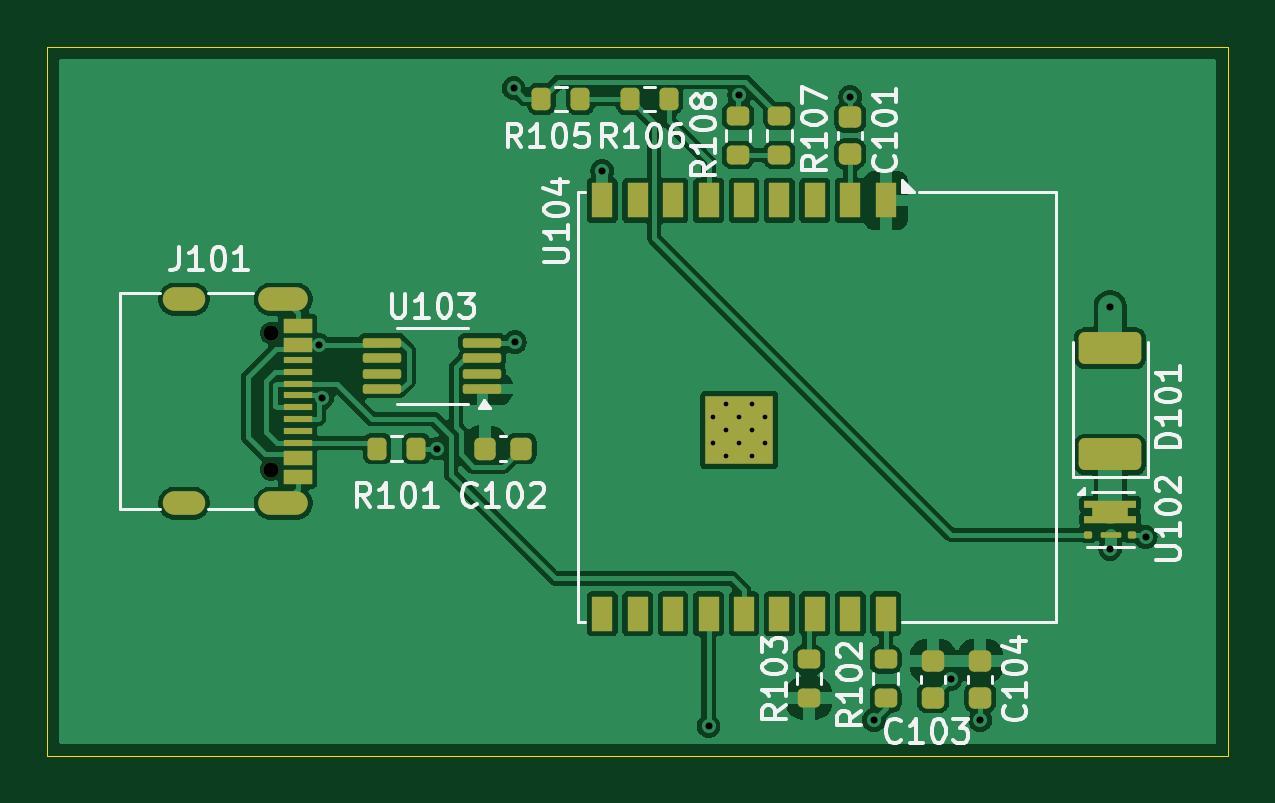
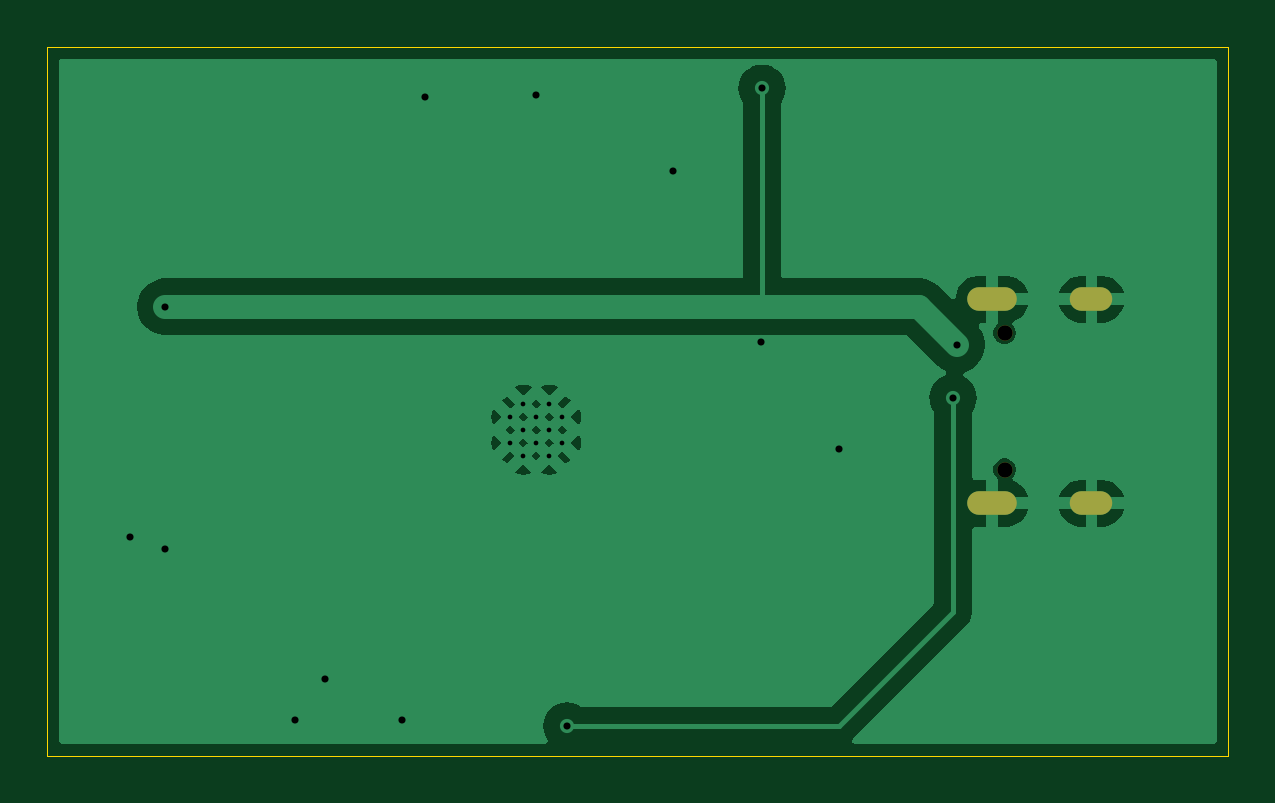
Circuit board: 11 layer files. Board 50.0 x 30.0 mm.
- bottom_copper: PropellerLampMate-B_Cu.gbl (29726 bytes)
- bottom_mask: PropellerLampMate-B_Mask.gbs (734 bytes)
- paste: PropellerLampMate-B_Paste.gbp (460 bytes)
- bottom_silk: PropellerLampMate-B_Silkscreen.gbo (461 bytes)
- outline: PropellerLampMate-Edge_Cuts.gm1 (690 bytes)
- top_copper: PropellerLampMate-F_Cu.gtl (85394 bytes)
- top_mask: PropellerLampMate-F_Mask.gts (5411 bytes)
- paste: PropellerLampMate-F_Paste.gtp (4801 bytes)
- top_silk: PropellerLampMate-F_Silkscreen.gto (40718 bytes)
- drill: PropellerLampMate-NPTH.drl (363 bytes)
- drill: PropellerLampMate-PTH.drl (1013 bytes)

=== bottom_copper: PropellerLampMate-B_Cu.gbl (29726 bytes, source omitted) ===
=== bottom_mask: PropellerLampMate-B_Mask.gbs ===
%TF.GenerationSoftware,KiCad,Pcbnew,8.0.6*%
%TF.CreationDate,2024-12-09T16:08:49+11:00*%
%TF.ProjectId,PropellerLampMate,50726f70-656c-46c6-9572-4c616d704d61,rev?*%
%TF.SameCoordinates,Original*%
%TF.FileFunction,Soldermask,Bot*%
%TF.FilePolarity,Negative*%
%FSLAX46Y46*%
G04 Gerber Fmt 4.6, Leading zero omitted, Abs format (unit mm)*
G04 Created by KiCad (PCBNEW 8.0.6) date 2024-12-09 16:08:49*
%MOMM*%
%LPD*%
G01*
G04 APERTURE LIST*
%ADD10C,0.650000*%
%ADD11O,2.100000X1.000000*%
%ADD12O,1.800000X1.000000*%
G04 APERTURE END LIST*
D10*
%TO.C,J101*%
X151480000Y-55110000D03*
X151480000Y-60890000D03*
D11*
X152000000Y-53680000D03*
D12*
X147800000Y-53680000D03*
D11*
X152000000Y-62320000D03*
D12*
X147800000Y-62320000D03*
%TD*%
M02*

=== paste: PropellerLampMate-B_Paste.gbp ===
%TF.GenerationSoftware,KiCad,Pcbnew,8.0.6*%
%TF.CreationDate,2024-12-09T16:08:49+11:00*%
%TF.ProjectId,PropellerLampMate,50726f70-656c-46c6-9572-4c616d704d61,rev?*%
%TF.SameCoordinates,Original*%
%TF.FileFunction,Paste,Bot*%
%TF.FilePolarity,Positive*%
%FSLAX46Y46*%
G04 Gerber Fmt 4.6, Leading zero omitted, Abs format (unit mm)*
G04 Created by KiCad (PCBNEW 8.0.6) date 2024-12-09 16:08:49*
%MOMM*%
%LPD*%
G01*
G04 APERTURE LIST*
G04 APERTURE END LIST*
M02*

=== bottom_silk: PropellerLampMate-B_Silkscreen.gbo ===
%TF.GenerationSoftware,KiCad,Pcbnew,8.0.6*%
%TF.CreationDate,2024-12-09T16:08:49+11:00*%
%TF.ProjectId,PropellerLampMate,50726f70-656c-46c6-9572-4c616d704d61,rev?*%
%TF.SameCoordinates,Original*%
%TF.FileFunction,Legend,Bot*%
%TF.FilePolarity,Positive*%
%FSLAX46Y46*%
G04 Gerber Fmt 4.6, Leading zero omitted, Abs format (unit mm)*
G04 Created by KiCad (PCBNEW 8.0.6) date 2024-12-09 16:08:49*
%MOMM*%
%LPD*%
G01*
G04 APERTURE LIST*
G04 APERTURE END LIST*
M02*

=== outline: PropellerLampMate-Edge_Cuts.gm1 ===
%TF.GenerationSoftware,KiCad,Pcbnew,8.0.6*%
%TF.CreationDate,2024-12-09T16:08:49+11:00*%
%TF.ProjectId,PropellerLampMate,50726f70-656c-46c6-9572-4c616d704d61,rev?*%
%TF.SameCoordinates,Original*%
%TF.FileFunction,Profile,NP*%
%FSLAX46Y46*%
G04 Gerber Fmt 4.6, Leading zero omitted, Abs format (unit mm)*
G04 Created by KiCad (PCBNEW 8.0.6) date 2024-12-09 16:08:49*
%MOMM*%
%LPD*%
G01*
G04 APERTURE LIST*
%TA.AperFunction,Profile*%
%ADD10C,0.050000*%
%TD*%
G04 APERTURE END LIST*
D10*
X192000000Y-73000000D02*
X142000000Y-73000000D01*
X142000000Y-73000000D02*
X142000000Y-43000000D01*
X192000000Y-43000000D02*
X192000000Y-73000000D01*
X142000000Y-43000000D02*
X192000000Y-43000000D01*
M02*

=== top_copper: PropellerLampMate-F_Cu.gtl (85394 bytes, source omitted) ===
=== top_mask: PropellerLampMate-F_Mask.gts ===
%TF.GenerationSoftware,KiCad,Pcbnew,8.0.6*%
%TF.CreationDate,2024-12-09T16:08:49+11:00*%
%TF.ProjectId,PropellerLampMate,50726f70-656c-46c6-9572-4c616d704d61,rev?*%
%TF.SameCoordinates,Original*%
%TF.FileFunction,Soldermask,Top*%
%TF.FilePolarity,Negative*%
%FSLAX46Y46*%
G04 Gerber Fmt 4.6, Leading zero omitted, Abs format (unit mm)*
G04 Created by KiCad (PCBNEW 8.0.6) date 2024-12-09 16:08:49*
%MOMM*%
%LPD*%
G01*
G04 APERTURE LIST*
G04 Aperture macros list*
%AMRoundRect*
0 Rectangle with rounded corners*
0 $1 Rounding radius*
0 $2 $3 $4 $5 $6 $7 $8 $9 X,Y pos of 4 corners*
0 Add a 4 corners polygon primitive as box body*
4,1,4,$2,$3,$4,$5,$6,$7,$8,$9,$2,$3,0*
0 Add four circle primitives for the rounded corners*
1,1,$1+$1,$2,$3*
1,1,$1+$1,$4,$5*
1,1,$1+$1,$6,$7*
1,1,$1+$1,$8,$9*
0 Add four rect primitives between the rounded corners*
20,1,$1+$1,$2,$3,$4,$5,0*
20,1,$1+$1,$4,$5,$6,$7,0*
20,1,$1+$1,$6,$7,$8,$9,0*
20,1,$1+$1,$8,$9,$2,$3,0*%
%AMFreePoly0*
4,1,15,1.100000,0.175000,0.750000,0.175000,0.750000,-0.175000,1.100000,-0.175000,1.100000,-0.475000,0.750000,-0.475000,-0.750000,-0.475000,-1.100000,-0.475000,-1.100000,-0.175000,-0.750000,-0.175000,-0.750000,0.175000,-1.100000,0.175000,-1.100000,0.475000,1.100000,0.475000,1.100000,0.175000,1.100000,0.175000,$1*%
G04 Aperture macros list end*
%ADD10RoundRect,0.225000X0.250000X-0.225000X0.250000X0.225000X-0.250000X0.225000X-0.250000X-0.225000X0*%
%ADD11RoundRect,0.200000X0.275000X-0.200000X0.275000X0.200000X-0.275000X0.200000X-0.275000X-0.200000X0*%
%ADD12RoundRect,0.200000X-0.200000X-0.275000X0.200000X-0.275000X0.200000X0.275000X-0.200000X0.275000X0*%
%ADD13C,0.650000*%
%ADD14R,1.240000X0.600000*%
%ADD15R,1.240000X0.300000*%
%ADD16O,2.100000X1.000000*%
%ADD17O,1.800000X1.000000*%
%ADD18RoundRect,0.225000X0.225000X0.250000X-0.225000X0.250000X-0.225000X-0.250000X0.225000X-0.250000X0*%
%ADD19RoundRect,0.200000X-0.275000X0.200000X-0.275000X-0.200000X0.275000X-0.200000X0.275000X0.200000X0*%
%ADD20RoundRect,0.225000X-0.250000X0.225000X-0.250000X-0.225000X0.250000X-0.225000X0.250000X0.225000X0*%
%ADD21RoundRect,0.100000X0.712500X0.100000X-0.712500X0.100000X-0.712500X-0.100000X0.712500X-0.100000X0*%
%ADD22RoundRect,0.200000X0.200000X0.275000X-0.200000X0.275000X-0.200000X-0.275000X0.200000X-0.275000X0*%
%ADD23R,0.900000X1.500000*%
%ADD24C,0.600000*%
%ADD25R,2.900000X2.900000*%
%ADD26FreePoly0,0.000000*%
%ADD27RoundRect,0.075000X-0.100000X-0.075000X0.100000X-0.075000X0.100000X0.075000X-0.100000X0.075000X0*%
%ADD28RoundRect,0.058750X-0.376250X-0.058750X0.376250X-0.058750X0.376250X0.058750X-0.376250X0.058750X0*%
%ADD29RoundRect,0.250000X1.075000X-0.425000X1.075000X0.425000X-1.075000X0.425000X-1.075000X-0.425000X0*%
G04 APERTURE END LIST*
D10*
%TO.C,C101*%
X176000000Y-47525000D03*
X176000000Y-45975000D03*
%TD*%
D11*
%TO.C,R108*%
X171250000Y-47575000D03*
X171250000Y-45925000D03*
%TD*%
D12*
%TO.C,R105*%
X162925000Y-45200000D03*
X164575000Y-45200000D03*
%TD*%
D13*
%TO.C,J101*%
X151480000Y-55110000D03*
X151480000Y-60890000D03*
D14*
X152600000Y-54800000D03*
X152600000Y-55600000D03*
D15*
X152600000Y-56750000D03*
X152600000Y-57750000D03*
X152600000Y-58250000D03*
X152600000Y-59250000D03*
D14*
X152600000Y-60400000D03*
X152600000Y-61200000D03*
X152600000Y-61200000D03*
X152600000Y-60400000D03*
D15*
X152600000Y-59750000D03*
X152600000Y-58750000D03*
X152600000Y-57250000D03*
X152600000Y-56250000D03*
D14*
X152600000Y-55600000D03*
X152600000Y-54800000D03*
D16*
X152000000Y-53680000D03*
D17*
X147800000Y-53680000D03*
D16*
X152000000Y-62320000D03*
D17*
X147800000Y-62320000D03*
%TD*%
D18*
%TO.C,C102*%
X162075001Y-60000000D03*
X160525001Y-60000000D03*
%TD*%
D11*
%TO.C,R102*%
X177500000Y-70575000D03*
X177500000Y-68925000D03*
%TD*%
D19*
%TO.C,R107*%
X173000000Y-45925000D03*
X173000000Y-47575000D03*
%TD*%
D20*
%TO.C,C103*%
X179500000Y-69000000D03*
X179500000Y-70550000D03*
%TD*%
D11*
%TO.C,R103*%
X174250000Y-70575000D03*
X174250000Y-68925000D03*
%TD*%
D21*
%TO.C,U103*%
X160412501Y-57475000D03*
X160412501Y-56825000D03*
X160412501Y-56175000D03*
X160412501Y-55525000D03*
X156187501Y-55525000D03*
X156187501Y-56175000D03*
X156187501Y-56825000D03*
X156187501Y-57475000D03*
%TD*%
D20*
%TO.C,C104*%
X181500000Y-69000000D03*
X181500000Y-70550000D03*
%TD*%
D22*
%TO.C,R106*%
X168325000Y-45200000D03*
X166675000Y-45200000D03*
%TD*%
D23*
%TO.C,U104*%
X177500000Y-49500000D03*
X176000000Y-49500000D03*
X174500000Y-49500000D03*
X173000000Y-49500000D03*
X171500000Y-49500000D03*
X170000000Y-49500000D03*
X168500000Y-49500000D03*
X167000000Y-49500000D03*
X165500000Y-49500000D03*
X165500000Y-67000000D03*
X167000000Y-67000000D03*
X168500000Y-67000000D03*
X170000000Y-67000000D03*
X171500000Y-67000000D03*
X173000000Y-67000000D03*
X174500000Y-67000000D03*
X176000000Y-67000000D03*
X177500000Y-67000000D03*
D24*
X171850000Y-58110000D03*
X170750000Y-58110000D03*
X172400000Y-58660000D03*
X171300000Y-58660000D03*
X170200000Y-58660000D03*
X171850000Y-59210000D03*
D25*
X171300000Y-59210000D03*
D24*
X170750000Y-59210000D03*
X172400000Y-59760000D03*
X171300000Y-59760000D03*
X170200000Y-59760000D03*
X171850000Y-60310000D03*
X170750000Y-60310000D03*
%TD*%
D26*
%TO.C,U102*%
X187000000Y-62675000D03*
D27*
X186075000Y-63650000D03*
D28*
X187040000Y-63650000D03*
D27*
X187925000Y-63650000D03*
%TD*%
D12*
%TO.C,R101*%
X155975001Y-60000000D03*
X157625001Y-60000000D03*
%TD*%
D29*
%TO.C,D101*%
X187000000Y-60250000D03*
X187000000Y-55750000D03*
%TD*%
M02*

=== paste: PropellerLampMate-F_Paste.gtp ===
%TF.GenerationSoftware,KiCad,Pcbnew,8.0.6*%
%TF.CreationDate,2024-12-09T16:08:49+11:00*%
%TF.ProjectId,PropellerLampMate,50726f70-656c-46c6-9572-4c616d704d61,rev?*%
%TF.SameCoordinates,Original*%
%TF.FileFunction,Paste,Top*%
%TF.FilePolarity,Positive*%
%FSLAX46Y46*%
G04 Gerber Fmt 4.6, Leading zero omitted, Abs format (unit mm)*
G04 Created by KiCad (PCBNEW 8.0.6) date 2024-12-09 16:08:49*
%MOMM*%
%LPD*%
G01*
G04 APERTURE LIST*
G04 Aperture macros list*
%AMRoundRect*
0 Rectangle with rounded corners*
0 $1 Rounding radius*
0 $2 $3 $4 $5 $6 $7 $8 $9 X,Y pos of 4 corners*
0 Add a 4 corners polygon primitive as box body*
4,1,4,$2,$3,$4,$5,$6,$7,$8,$9,$2,$3,0*
0 Add four circle primitives for the rounded corners*
1,1,$1+$1,$2,$3*
1,1,$1+$1,$4,$5*
1,1,$1+$1,$6,$7*
1,1,$1+$1,$8,$9*
0 Add four rect primitives between the rounded corners*
20,1,$1+$1,$2,$3,$4,$5,0*
20,1,$1+$1,$4,$5,$6,$7,0*
20,1,$1+$1,$6,$7,$8,$9,0*
20,1,$1+$1,$8,$9,$2,$3,0*%
G04 Aperture macros list end*
%ADD10RoundRect,0.225000X0.250000X-0.225000X0.250000X0.225000X-0.250000X0.225000X-0.250000X-0.225000X0*%
%ADD11RoundRect,0.200000X0.275000X-0.200000X0.275000X0.200000X-0.275000X0.200000X-0.275000X-0.200000X0*%
%ADD12RoundRect,0.200000X-0.200000X-0.275000X0.200000X-0.275000X0.200000X0.275000X-0.200000X0.275000X0*%
%ADD13R,1.240000X0.600000*%
%ADD14R,1.240000X0.300000*%
%ADD15RoundRect,0.225000X0.225000X0.250000X-0.225000X0.250000X-0.225000X-0.250000X0.225000X-0.250000X0*%
%ADD16RoundRect,0.200000X-0.275000X0.200000X-0.275000X-0.200000X0.275000X-0.200000X0.275000X0.200000X0*%
%ADD17RoundRect,0.225000X-0.250000X0.225000X-0.250000X-0.225000X0.250000X-0.225000X0.250000X0.225000X0*%
%ADD18RoundRect,0.100000X0.712500X0.100000X-0.712500X0.100000X-0.712500X-0.100000X0.712500X-0.100000X0*%
%ADD19RoundRect,0.200000X0.200000X0.275000X-0.200000X0.275000X-0.200000X-0.275000X0.200000X-0.275000X0*%
%ADD20R,0.700000X0.700000*%
%ADD21R,0.900000X1.500000*%
%ADD22RoundRect,0.150000X-0.150000X-0.250000X0.150000X-0.250000X0.150000X0.250000X-0.150000X0.250000X0*%
%ADD23RoundRect,0.075000X-0.100000X-0.075000X0.100000X-0.075000X0.100000X0.075000X-0.100000X0.075000X0*%
%ADD24RoundRect,0.058750X-0.376250X-0.058750X0.376250X-0.058750X0.376250X0.058750X-0.376250X0.058750X0*%
%ADD25RoundRect,0.250000X1.075000X-0.425000X1.075000X0.425000X-1.075000X0.425000X-1.075000X-0.425000X0*%
G04 APERTURE END LIST*
D10*
%TO.C,C101*%
X176000000Y-47525000D03*
X176000000Y-45975000D03*
%TD*%
D11*
%TO.C,R108*%
X171250000Y-47575000D03*
X171250000Y-45925000D03*
%TD*%
D12*
%TO.C,R105*%
X162925000Y-45200000D03*
X164575000Y-45200000D03*
%TD*%
D13*
%TO.C,J101*%
X152600000Y-54800000D03*
X152600000Y-55600000D03*
D14*
X152600000Y-56750000D03*
X152600000Y-57750000D03*
X152600000Y-58250000D03*
X152600000Y-59250000D03*
D13*
X152600000Y-60400000D03*
X152600000Y-61200000D03*
X152600000Y-61200000D03*
X152600000Y-60400000D03*
D14*
X152600000Y-59750000D03*
X152600000Y-58750000D03*
X152600000Y-57250000D03*
X152600000Y-56250000D03*
D13*
X152600000Y-55600000D03*
X152600000Y-54800000D03*
%TD*%
D15*
%TO.C,C102*%
X162075001Y-60000000D03*
X160525001Y-60000000D03*
%TD*%
D11*
%TO.C,R102*%
X177500000Y-70575000D03*
X177500000Y-68925000D03*
%TD*%
D16*
%TO.C,R107*%
X173000000Y-45925000D03*
X173000000Y-47575000D03*
%TD*%
D17*
%TO.C,C103*%
X179500000Y-69000000D03*
X179500000Y-70550000D03*
%TD*%
D11*
%TO.C,R103*%
X174250000Y-70575000D03*
X174250000Y-68925000D03*
%TD*%
D18*
%TO.C,U103*%
X160412501Y-57475000D03*
X160412501Y-56825000D03*
X160412501Y-56175000D03*
X160412501Y-55525000D03*
X156187501Y-55525000D03*
X156187501Y-56175000D03*
X156187501Y-56825000D03*
X156187501Y-57475000D03*
%TD*%
D17*
%TO.C,C104*%
X181500000Y-69000000D03*
X181500000Y-70550000D03*
%TD*%
D19*
%TO.C,R106*%
X168325000Y-45200000D03*
X166675000Y-45200000D03*
%TD*%
D20*
%TO.C,U104*%
X172400000Y-58110000D03*
X171300000Y-58110000D03*
X170200000Y-58110000D03*
X172400000Y-59210000D03*
X171300000Y-59210000D03*
X170200000Y-59210000D03*
X172400000Y-60310000D03*
X171300000Y-60310000D03*
X170200000Y-60310000D03*
D21*
X177500000Y-49500000D03*
X176000000Y-49500000D03*
X174500000Y-49500000D03*
X173000000Y-49500000D03*
X171500000Y-49500000D03*
X170000000Y-49500000D03*
X168500000Y-49500000D03*
X167000000Y-49500000D03*
X165500000Y-49500000D03*
X165500000Y-67000000D03*
X167000000Y-67000000D03*
X168500000Y-67000000D03*
X170000000Y-67000000D03*
X171500000Y-67000000D03*
X173000000Y-67000000D03*
X174500000Y-67000000D03*
X176000000Y-67000000D03*
X177500000Y-67000000D03*
%TD*%
D22*
%TO.C,U102*%
X186650000Y-62675000D03*
X187350000Y-62675000D03*
D23*
X186075000Y-63650000D03*
D24*
X187040000Y-63650000D03*
D23*
X187925000Y-63650000D03*
%TD*%
D12*
%TO.C,R101*%
X155975001Y-60000000D03*
X157625001Y-60000000D03*
%TD*%
D25*
%TO.C,D101*%
X187000000Y-60250000D03*
X187000000Y-55750000D03*
%TD*%
M02*

=== top_silk: PropellerLampMate-F_Silkscreen.gto (40718 bytes, source omitted) ===
=== drill: PropellerLampMate-NPTH.drl ===
M48
; DRILL file {KiCad 8.0.6} date 2024-12-09T16:08:54+1100
; FORMAT={-:-/ absolute / metric / decimal}
; #@! TF.CreationDate,2024-12-09T16:08:54+11:00
; #@! TF.GenerationSoftware,Kicad,Pcbnew,8.0.6
; #@! TF.FileFunction,NonPlated,1,2,NPTH
FMAT,2
METRIC
; #@! TA.AperFunction,NonPlated,NPTH,ComponentDrill
T1C0.650
%
G90
G05
T1
X151.48Y-55.11
X151.48Y-60.89
M30

=== drill: PropellerLampMate-PTH.drl ===
M48
; DRILL file {KiCad 8.0.6} date 2024-12-09T16:08:54+1100
; FORMAT={-:-/ absolute / metric / decimal}
; #@! TF.CreationDate,2024-12-09T16:08:54+11:00
; #@! TF.GenerationSoftware,Kicad,Pcbnew,8.0.6
; #@! TF.FileFunction,Plated,1,2,PTH
FMAT,2
METRIC
; #@! TA.AperFunction,Plated,PTH,ComponentDrill
T1C0.200
; #@! TA.AperFunction,Plated,PTH,ViaDrill
T2C0.300
; #@! TA.AperFunction,Plated,PTH,ComponentDrill
T3C0.600
%
G90
G05
T1
X170.2Y-58.66
X170.2Y-59.76
X170.75Y-58.11
X170.75Y-59.21
X170.75Y-60.31
X171.3Y-58.66
X171.3Y-59.76
X171.85Y-58.11
X171.85Y-59.21
X171.85Y-60.31
X172.4Y-58.66
X172.4Y-59.76
T2
X153.5Y-55.6
X153.653Y-57.85
X158.5Y-60.0
X161.75Y-44.75
X161.8Y-55.5
X165.5Y-48.25
X170.0Y-71.75
X171.299Y-45.049
X176.0Y-45.1
X177.0Y-71.5
X180.253Y-69.753
X181.5Y-71.5
X187.0Y-54.0
X187.0Y-64.25
X188.5Y-63.75
T3
G00X148.2Y-53.68
M15
G01X147.4Y-53.68
M16
G05
G00X148.2Y-62.32
M15
G01X147.4Y-62.32
M16
G05
G00X152.55Y-53.68
M15
G01X151.45Y-53.68
M16
G05
G00X152.55Y-62.32
M15
G01X151.45Y-62.32
M16
G05
M30

